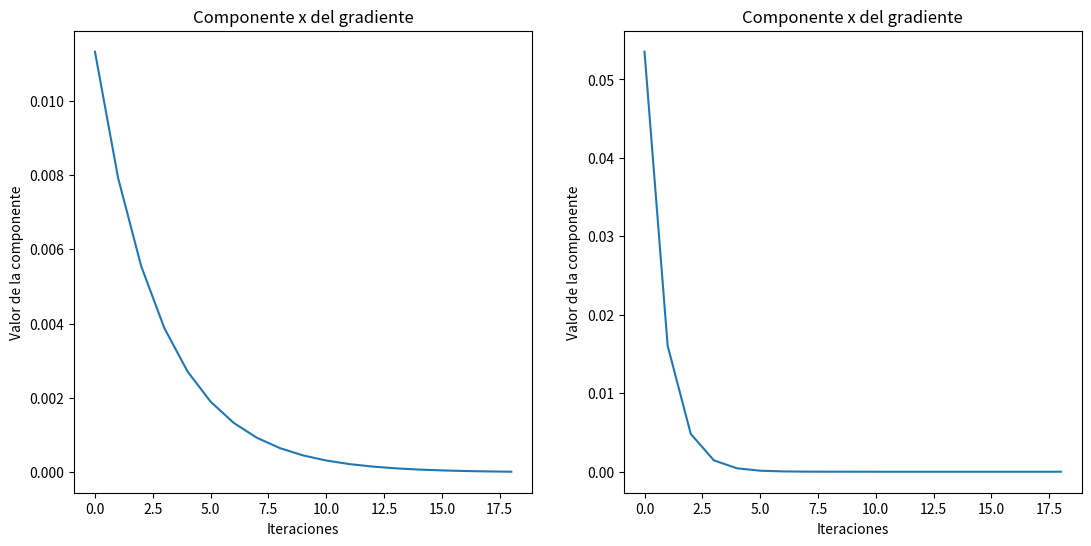
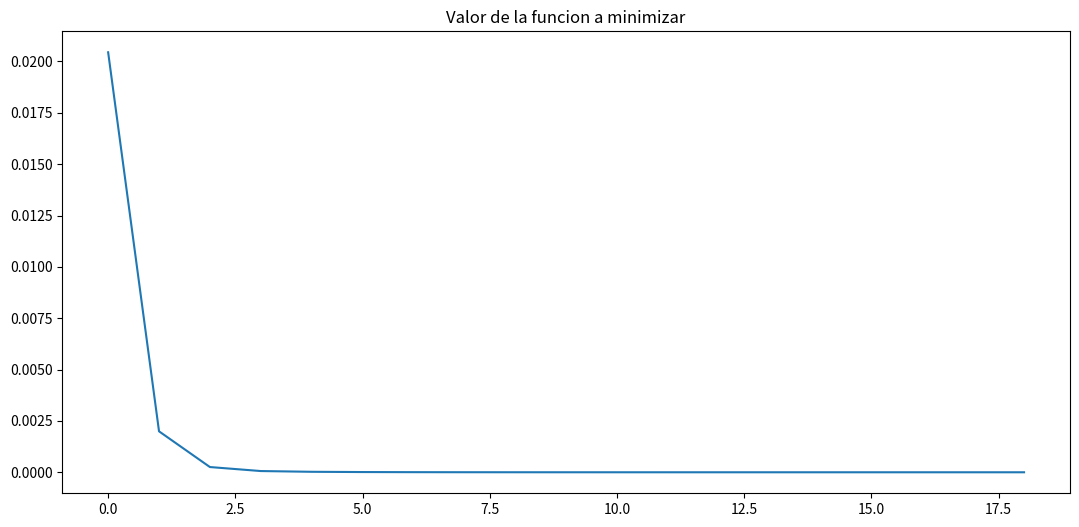

Write Python code to recreate these figures, in order.
import numpy as np
import matplotlib.pyplot as plt
from matplotlib import cm
from sympy import *

def deriv(func: "Function", x, delta = 0.0000001):
    return (func(x + delta) - func(x)) / delta

def partial(func: "Function", vals: tuple, index, delta = 0.000001): #(x, y)
    vals = np.array(vals, dtype = float)
    vals_delta = vals.copy()
    vals_delta[index] += delta
    
    return (func(*vals_delta) - func(*vals)) / delta

def gradiente(func: "Function", vals: tuple, delta = 0.00001):
    return np.array([partial(func, vals, i, delta) for i in range(len(vals))])


def jacobiana(func: "Function", vals: tuple, delta = 0.00001):
    gradientes = []
    for i in range(len(vals)):
        gradientes.append(partial(func, vals, i, delta =  0.00001))
        # print(partial(func, vals, i, delta =  0.00001))
    
    return np.array(gradientes).reshape(len(vals), len(func(*vals))).T

def jacobian(funcs, vals, delta = 0.00001):
    j = [gradiente(funcs[i], vals, delta = delta) for i in range(len(funcs))]
    return np.array(j)

def hessiana(func: "Function", vals: tuple, delta = 0.00001):
    #jac = jacobiana(func, vals, delta)
    n = len(vals)
    hessiana = np.zeros((n, n))
    for i in range(n):
        for j in range(n):
            def df(*vals):
                return partial(func, vals, i, delta = delta)
            # Derivada cruzada de las derivadas parciales
            hessiana[i, j] = partial(df, vals, j, delta)
    return hessiana

def hessian(func: "Function", vals: tuple, delta = 0.00001):
    h = []
    for i in range(len(vals)):
        r = []
        for j in range(len(vals)):
            def df(*vals):
                return partial(func, vals, i, delta = delta)
            r.append(partial(df, vals, j, delta = delta))
        
        h.append(r)
    return np.array(h)

def descenso_gradiente(func, x0, tasa_aprendizaje = 0.01, max_iter = 1000, tol = 1e-6):
    punto_actual = np.array(x0)
    iteracion = 0

    while iteracion < max_iter:
        # Calculamos el gradiente en el punto actual
        grad = gradiente(func, punto_actual)

        # Actualizamos el punto utilizando la regla del gradiente descendiente
        nuevo_punto = punto_actual - tasa_aprendizaje * grad

        # Comprobamos el criterio de parada
        if np.linalg.norm(nuevo_punto - punto_actual) < tol:
            break

        # Alctualizar el punto actual
        punto_actual = nuevo_punto
        iteracion += 1
    
    print(f'Numero de iteraciones: {iteracion}')
    print(f'Punto minimo encontrado: {punto_actual}')
    
    return punto_actual

def gradient_dec(func: "Function", x0: tuple, 
                 epsilon: float = 0.001, 
                 max_iter: int = 10_00,
                 alpha: float = 0.3,
                 delta: float = 1e-6,
                 orbit: bool = False,
                 verbose: bool = False):
    x0 = np.array(x0, dtype = float)
    x1 = x0 - alpha * gradiente(func, x0, delta = delta)

    points = [x0, x1]

    i = 1
    while np.linalg.norm(x1 - x0) > epsilon and i <= max_iter:
        x0 = x1
        x1 = x0 - alpha * gradiente(func, x0, delta = delta)
        i += 1

        points.append(x1)
    
    if verbose:
        print(f'Iteraciones: {i}')
    
    if orbit:
        return x1, points
    
    return x1


def sig(x):
    return (1 / (1 + np.exp(-x)))


# gradiente, jacobiana, hessiana, descenso del gradiente

# Funciones de ejemplo
def mass(r, h, t = 0.1, rho = 7.85):
    return 2 * np.pi * rho * t * r **2 + 2 * np.pi * r * h * t * rho

def funcion_ejemplo(x, y, z):
    return x**2 + y**2 + z**2

def f(x, y):
    return -(4*x) / (x**2 + y**2 + 1)

def f(x, y):
    return -(x**2 + y**2)

def f(x, y):
    return x**2 + y**2

def f(x, y):
    return x**2 - y**2

def f1(x, y, z):
    return x * y * z

def f2(x, y, z):
    return y - z**3

def g(x, y, z):
    return np.array([f1(x, y, z), f2(x, y, z)])

def g(x, y, z):
    return x**2 + y**2 + z**2

def g(x, y, z):
    return np.array([x* y *z, y - z**3])

def f(x, y):
    return -(x**2 + y**2)

def f(x, y):
    return 3*x**2 + 7*y**2

if __name__ == '__main__':

    # print(len((1, 1, 1)), len(g(1, 1, 1)))
    print(jacobiana(g, (1, 2, 3)))
    print(jacobian((f1, f2), (1, 2, 3)))
    h = hessiana(f, (0, 0))

    print(np.linalg.det(h))
    print('Descenso del gradiente:')
    punto_minimo = descenso_gradiente(f, (1, 1))
    print(punto_minimo)

    x0 = np.random.random(2)
    #x0 = (2, 28)
    min_, orbit = gradient_dec(f, x0, epsilon= 1e-5,alpha = 0.05, orbit = True, verbose = True)

    fig, ax = plt.subplots(1, 2, figsize = (13, 6))
    x = [p[0] for p in orbit]
    y = [p[1] for p in orbit]

    ax[0].plot(x)
    ax[1].plot(y)

    ax[0].set_title('Componente x del gradiente')
    ax[0].set_xlabel('Iteraciones')
    ax[0].set_ylabel('Valor de la componente')

    ax[1].set_title('Componente x del gradiente')
    ax[1].set_xlabel('Iteraciones')
    ax[1].set_ylabel('Valor de la componente')

    fig, ax = plt.subplots(figsize = (13, 6))

    x = [f(*p) for p in orbit]

    ax.plot(x)
    ax.set_title('Valor de la funcion a minimizar')

    plt.show()

    # fig, ax = plt.subplots(subplot_kw = {'projection': '3d'}, figsize = (13, 8))

    # x, y = np.meshgrid(np.linspace(-3, 3, 1000),
    #                    np.linspace(-3, 3, 1000))
    # z = f(x, y)

    # ax.plot_surface(x, y, z, cmap = cm.magma)
    # plt.show()

    # fig, ax = plt.subplots(figsize = (13, 8))

    # x, y = np.meshgrid(np.linspace(-3, 3, 1000),
    #                    np.linspace(-3, 3, 1000))
    # z = f(x, y)

    # ax.contour(x, y, z, 21, cmap = cm.magma)
    # plt.show()

    # fig, ax = plt.subplots(figsize = (13, 8))

    # x, y = np.meshgrid(np.linspace(-3, 3, 1000),
    #                    np.linspace(-3, 3, 1000))
    # z = f(x, y)

    # x1, y1 = np.meshgrid(np.linspace(-3, 3, 15),
    #                      np.linspace(-3, 3, 15))
    # u = [gradient(f, (x, y))[0] for x, y in zip(x1.flat, y1.flat)]
    # v = [gradient(f, (x, y))[1] for x, y in zip(x1.flat, y1.flat)]

    # ax.contour(x, y, z, 20, cmap = cm.magma)
    # ax.quiver(x1, y1, u, v)

    # plt.show()



    # fig, ax = plt.subplots(1, 2, figsize=(13, 8))
    # x = np.linspace(-10, 10, 1000)
    # ax[0].plot(x, sig(x))
    # ax[0].axhline(0.5, color = 'r')
    # ax[1].plot(x, np.tanh(x))
    # ax[1].axhline(0, color = 'r')
    # plt.show()
